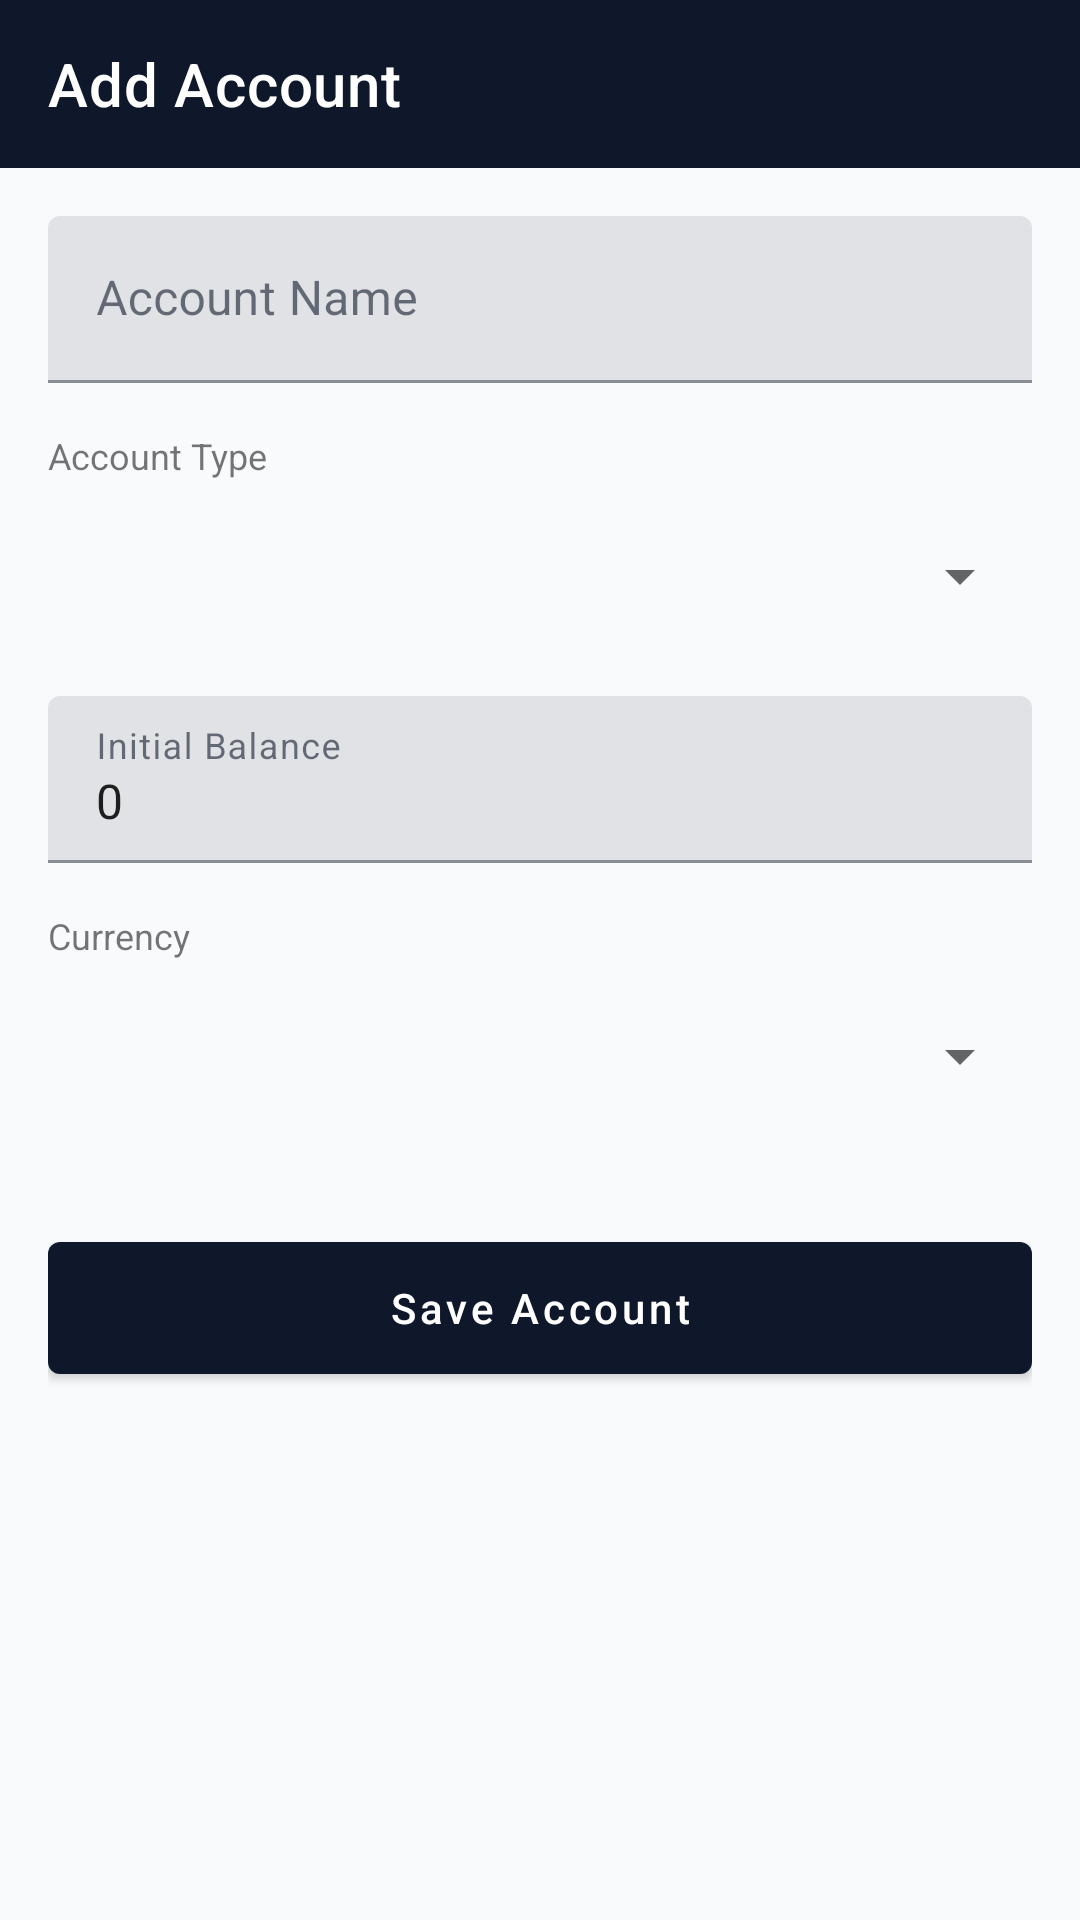

Produce the Android XML layout that renders to this screen, including the resource entries it uses.
<!-- AndroidManifest.xml: application theme Theme.FinTrackPro -->
<!-- res/layout/activity_add_account.xml -->
<?xml version="1.0" encoding="utf-8"?>
<LinearLayout xmlns:android="http://schemas.android.com/apk/res/android"
    xmlns:app="http://schemas.android.com/apk/res-auto"
    android:layout_width="match_parent"
    android:layout_height="match_parent"
    android:orientation="vertical">

    <com.google.android.material.appbar.MaterialToolbar
        android:id="@+id/toolbar"
        android:layout_width="match_parent"
        android:layout_height="?attr/actionBarSize"
        android:background="@color/primary"
        android:theme="@style/ThemeOverlay.AppCompat.Dark.ActionBar"
        app:title="Add Account" />

    <ScrollView
        android:layout_width="match_parent"
        android:layout_height="match_parent"
        android:padding="16dp">

        <LinearLayout
            android:layout_width="match_parent"
            android:layout_height="wrap_content"
            android:orientation="vertical">

            <com.google.android.material.textfield.TextInputLayout
                android:layout_width="match_parent"
                android:layout_height="wrap_content"
                android:hint="Account Name">

                <com.google.android.material.textfield.TextInputEditText
                    android:id="@+id/et_account_name"
                    android:layout_width="match_parent"
                    android:layout_height="wrap_content" />

            </com.google.android.material.textfield.TextInputLayout>

            <TextView
                android:layout_width="wrap_content"
                android:layout_height="wrap_content"
                android:layout_marginTop="16dp"
                android:text="Account Type"
                android:textSize="12sp" />

            <Spinner
                android:id="@+id/spinner_account_type"
                android:layout_width="match_parent"
                android:layout_height="wrap_content"
                android:layout_marginTop="8dp"
                android:minHeight="48dp" />

            <com.google.android.material.textfield.TextInputLayout
                android:layout_width="match_parent"
                android:layout_height="wrap_content"
                android:layout_marginTop="16dp"
                android:hint="Initial Balance">

                <com.google.android.material.textfield.TextInputEditText
                    android:id="@+id/et_initial_balance"
                    android:layout_width="match_parent"
                    android:layout_height="wrap_content"
                    android:inputType="numberDecimal"
                    android:text="0" />

            </com.google.android.material.textfield.TextInputLayout>

            <TextView
                android:layout_width="wrap_content"
                android:layout_height="wrap_content"
                android:layout_marginTop="16dp"
                android:text="Currency"
                android:textSize="12sp" />

            <Spinner
                android:id="@+id/spinner_currency"
                android:layout_width="match_parent"
                android:layout_height="wrap_content"
                android:layout_marginTop="8dp"
                android:minHeight="48dp" />

            <com.google.android.material.button.MaterialButton
                android:id="@+id/btn_save"
                android:layout_width="match_parent"
                android:layout_height="56dp"
                android:layout_marginTop="32dp"
                android:text="Save Account"
                android:textAllCaps="false" />

        </LinearLayout>

    </ScrollView>

</LinearLayout>
<!-- resources referenced by this layout -->
<resources>
  <color name="primary">#0F172A</color>
  <style name="Theme.FinTrackPro" parent="Theme.MaterialComponents.DayNight.NoActionBar">
          
          <item name="colorPrimary">@color/primary</item>
          <item name="colorPrimaryDark">@color/primary_dark</item>
          <item name="colorAccent">@color/accent</item>
          <item name="colorSecondary">@color/secondary</item>
  
          
          <item name="android:statusBarColor">@color/primary_dark</item>
  
          
          <item name="android:windowBackground">@color/background_light</item>
          <item name="colorSurface">@color/surface_light</item>
          <item name="colorOnSurface">@color/text_primary</item>
          <item name="colorError">@color/expense_red</item>
  
          
          <item name="materialCardViewStyle">@style/Widget.FinTrackPro.CardView</item>
          <item name="bottomNavigationStyle">@style/Widget.FinTrackPro.BottomNavigation</item>
      </style>
  <color name="primary_dark">#020617</color>
  <color name="accent">#38BDF8</color>
  <color name="secondary">#10B981</color>
  <color name="background_light">#F8FAFC</color>
  <color name="surface_light">#FFFFFF</color>
  <color name="text_primary">#0F172A</color>
  <color name="expense_red">#EF4444</color>
  <style name="Widget.FinTrackPro.CardView" parent="Widget.MaterialComponents.CardView">
          <item name="cardCornerRadius">16dp</item>
          <item name="cardElevation">2dp</item>
          <item name="strokeWidth">0dp</item>
      </style>
  <style name="Widget.FinTrackPro.BottomNavigation" parent="Widget.MaterialComponents.BottomNavigationView">
          <item name="itemIconTint">@color/primary</item>
          <item name="itemTextColor">@color/primary</item>
          <item name="backgroundTint">@color/white</item>
      </style>
  <color name="white">#FFFFFF</color>
</resources>
